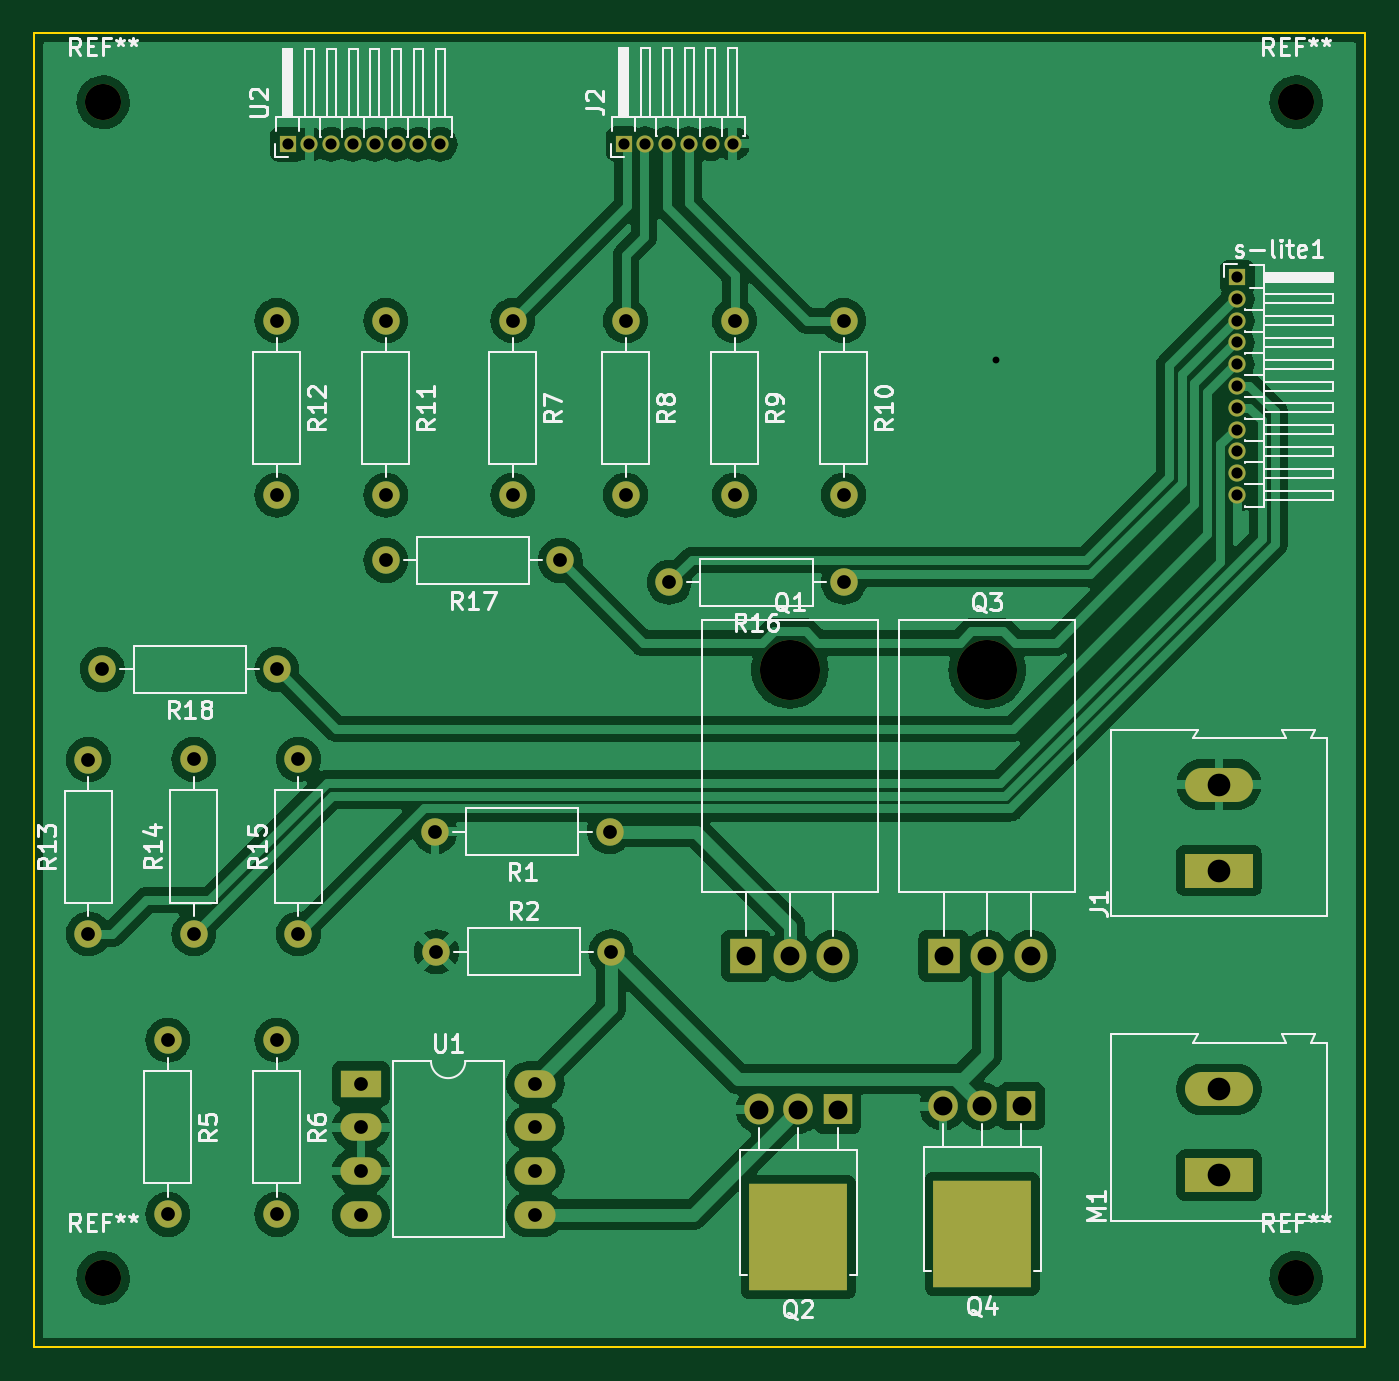
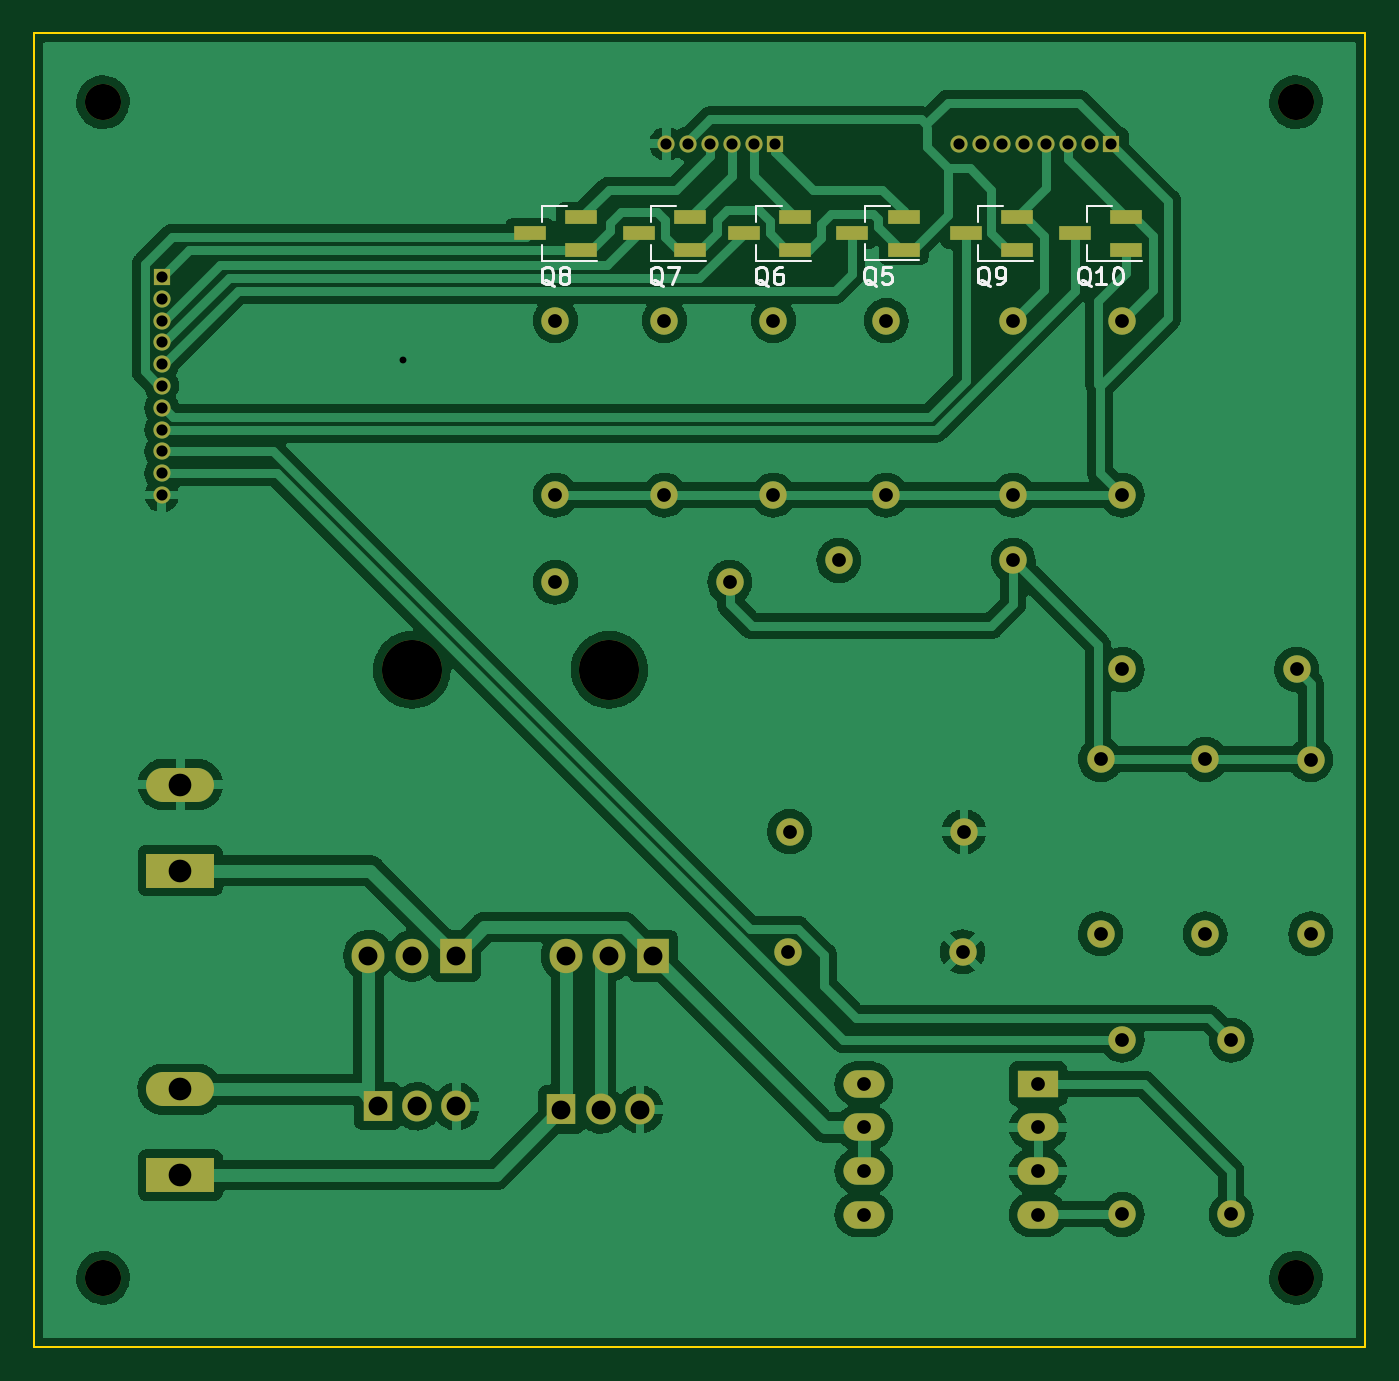
Circuit board: 11 layer files. Board 77.5 x 76.5 mm.
- bottom_copper: Antenna-controller-B_Cu.gbr (183997 bytes)
- bottom_mask: Antenna-controller-B_Mask.gbr (4493 bytes)
- paste: Antenna-controller-B_Paste.gbr (1051 bytes)
- bottom_silk: Antenna-controller-B_Silkscreen.gbr (8379 bytes)
- outline: Antenna-controller-Edge_Cuts.gbr (699 bytes)
- top_copper: Antenna-controller-F_Cu.gbr (192918 bytes)
- top_mask: Antenna-controller-F_Mask.gbr (3997 bytes)
- paste: Antenna-controller-F_Paste.gbr (584 bytes)
- top_silk: Antenna-controller-F_Silkscreen.gbr (40095 bytes)
- drill: Antenna-controller-NPTH.drl (503 bytes)
- drill: Antenna-controller-PTH.drl (1735 bytes)

=== bottom_copper: Antenna-controller-B_Cu.gbr (183997 bytes, source omitted) ===
=== bottom_mask: Antenna-controller-B_Mask.gbr ===
%TF.GenerationSoftware,KiCad,Pcbnew,(6.0.4)*%
%TF.CreationDate,2022-04-12T10:07:42+02:00*%
%TF.ProjectId,Antenna-controller,416e7465-6e6e-4612-9d63-6f6e74726f6c,rev?*%
%TF.SameCoordinates,Original*%
%TF.FileFunction,Soldermask,Bot*%
%TF.FilePolarity,Negative*%
%FSLAX46Y46*%
G04 Gerber Fmt 4.6, Leading zero omitted, Abs format (unit mm)*
G04 Created by KiCad (PCBNEW (6.0.4)) date 2022-04-12 10:07:42*
%MOMM*%
%LPD*%
G01*
G04 APERTURE LIST*
%ADD10C,1.600000*%
%ADD11O,1.600000X1.600000*%
%ADD12O,3.500000X3.500000*%
%ADD13R,1.905000X2.000000*%
%ADD14O,1.905000X2.000000*%
%ADD15R,2.400000X1.600000*%
%ADD16O,2.400000X1.600000*%
%ADD17R,3.960000X1.980000*%
%ADD18O,3.960000X1.980000*%
%ADD19R,1.717500X1.800000*%
%ADD20O,1.717500X1.800000*%
%ADD21C,2.100000*%
%ADD22R,1.000000X1.000000*%
%ADD23O,1.000000X1.000000*%
%ADD24R,1.900000X0.800000*%
G04 APERTURE END LIST*
D10*
%TO.C,R12*%
X134620000Y-62230000D03*
D11*
X134620000Y-72390000D03*
%TD*%
D10*
%TO.C,R15*%
X135877846Y-97951737D03*
D11*
X135877846Y-87791737D03*
%TD*%
D12*
%TO.C,Q1*%
X164500000Y-82570000D03*
D13*
X161960000Y-99230000D03*
D14*
X164500000Y-99230000D03*
X167040000Y-99230000D03*
%TD*%
D15*
%TO.C,U1*%
X139517500Y-106690000D03*
D16*
X139517500Y-109230000D03*
X139517500Y-111770000D03*
X139517500Y-114310000D03*
X149677500Y-114310000D03*
X149677500Y-111770000D03*
X149677500Y-109230000D03*
X149677500Y-106690000D03*
%TD*%
D10*
%TO.C,R11*%
X140970000Y-62230000D03*
D11*
X140970000Y-72390000D03*
%TD*%
D17*
%TO.C,M1*%
X189500000Y-112014000D03*
D18*
X189500000Y-107014000D03*
%TD*%
D19*
%TO.C,Q2*%
X167290000Y-108185000D03*
D20*
X165000000Y-108185000D03*
X162710000Y-108185000D03*
%TD*%
D21*
%TO.C,REF\u002A\u002A*%
X124500000Y-49500000D03*
%TD*%
D22*
%TO.C,s-lite1*%
X190575000Y-59690000D03*
D23*
X190575000Y-60960000D03*
X190575000Y-62230000D03*
X190575000Y-63500000D03*
X190575000Y-64770000D03*
X190575000Y-66040000D03*
X190575000Y-67310000D03*
X190575000Y-68580000D03*
X190575000Y-69850000D03*
X190575000Y-71120000D03*
X190575000Y-72390000D03*
%TD*%
D10*
%TO.C,R13*%
X123640039Y-97957977D03*
D11*
X123640039Y-87797977D03*
%TD*%
D10*
%TO.C,R17*%
X151130000Y-76200000D03*
D11*
X140970000Y-76200000D03*
%TD*%
D10*
%TO.C,R1*%
X154000000Y-92000000D03*
D11*
X143840000Y-92000000D03*
%TD*%
D22*
%TO.C,U2*%
X135250000Y-51955000D03*
D23*
X136520000Y-51955000D03*
X137790000Y-51955000D03*
X139060000Y-51955000D03*
X140330000Y-51955000D03*
X141600000Y-51955000D03*
X142870000Y-51955000D03*
X144140000Y-51955000D03*
%TD*%
D10*
%TO.C,R16*%
X167640000Y-77470000D03*
D11*
X157480000Y-77470000D03*
%TD*%
D21*
%TO.C,REF\u002A\u002A*%
X124500000Y-118000000D03*
%TD*%
D10*
%TO.C,R10*%
X167640000Y-62230000D03*
D11*
X167640000Y-72390000D03*
%TD*%
D10*
%TO.C,R14*%
X129787618Y-97951737D03*
D11*
X129787618Y-87791737D03*
%TD*%
D10*
%TO.C,R5*%
X128270000Y-104140000D03*
D11*
X128270000Y-114300000D03*
%TD*%
D21*
%TO.C,REF\u002A\u002A*%
X194000000Y-49500000D03*
%TD*%
D10*
%TO.C,R2*%
X143920000Y-99000000D03*
D11*
X154080000Y-99000000D03*
%TD*%
D10*
%TO.C,R8*%
X154940000Y-62230000D03*
D11*
X154940000Y-72390000D03*
%TD*%
D22*
%TO.C,J2*%
X154825000Y-51925000D03*
D23*
X156095000Y-51925000D03*
X157365000Y-51925000D03*
X158635000Y-51925000D03*
X159905000Y-51925000D03*
X161175000Y-51925000D03*
%TD*%
D10*
%TO.C,R7*%
X148368268Y-62230000D03*
D11*
X148368268Y-72390000D03*
%TD*%
D10*
%TO.C,R18*%
X134620000Y-82550000D03*
D11*
X124460000Y-82550000D03*
%TD*%
D19*
%TO.C,Q4*%
X178000000Y-108000000D03*
D20*
X175710000Y-108000000D03*
X173420000Y-108000000D03*
%TD*%
D12*
%TO.C,Q3*%
X176000000Y-82570000D03*
D13*
X173460000Y-99230000D03*
D14*
X176000000Y-99230000D03*
X178540000Y-99230000D03*
%TD*%
D21*
%TO.C,REF\u002A\u002A*%
X194000000Y-118000000D03*
%TD*%
D10*
%TO.C,R9*%
X161290000Y-62230000D03*
D11*
X161290000Y-72390000D03*
%TD*%
D17*
%TO.C,J1*%
X189500000Y-94265000D03*
D18*
X189500000Y-89265000D03*
%TD*%
D10*
%TO.C,R6*%
X134620000Y-104140000D03*
D11*
X134620000Y-114300000D03*
%TD*%
D24*
%TO.C,Q10*%
X134390000Y-58100000D03*
X134390000Y-56200000D03*
X137390000Y-57150000D03*
%TD*%
%TO.C,Q5*%
X147360206Y-58086562D03*
X147360206Y-56186562D03*
X150360206Y-57136562D03*
%TD*%
%TO.C,Q9*%
X140740000Y-58100000D03*
X140740000Y-56200000D03*
X143740000Y-57150000D03*
%TD*%
%TO.C,Q6*%
X153670000Y-58100000D03*
X153670000Y-56200000D03*
X156670000Y-57150000D03*
%TD*%
%TO.C,Q7*%
X159790000Y-58100000D03*
X159790000Y-56200000D03*
X162790000Y-57150000D03*
%TD*%
%TO.C,Q8*%
X166140000Y-58100000D03*
X166140000Y-56200000D03*
X169140000Y-57150000D03*
%TD*%
M02*

=== paste: Antenna-controller-B_Paste.gbr ===
%TF.GenerationSoftware,KiCad,Pcbnew,(6.0.4)*%
%TF.CreationDate,2022-04-12T10:07:42+02:00*%
%TF.ProjectId,Antenna-controller,416e7465-6e6e-4612-9d63-6f6e74726f6c,rev?*%
%TF.SameCoordinates,Original*%
%TF.FileFunction,Paste,Bot*%
%TF.FilePolarity,Positive*%
%FSLAX46Y46*%
G04 Gerber Fmt 4.6, Leading zero omitted, Abs format (unit mm)*
G04 Created by KiCad (PCBNEW (6.0.4)) date 2022-04-12 10:07:42*
%MOMM*%
%LPD*%
G01*
G04 APERTURE LIST*
%ADD10R,1.900000X0.800000*%
G04 APERTURE END LIST*
D10*
%TO.C,Q10*%
X134390000Y-58100000D03*
X134390000Y-56200000D03*
X137390000Y-57150000D03*
%TD*%
%TO.C,Q5*%
X147360206Y-58086562D03*
X147360206Y-56186562D03*
X150360206Y-57136562D03*
%TD*%
%TO.C,Q9*%
X140740000Y-58100000D03*
X140740000Y-56200000D03*
X143740000Y-57150000D03*
%TD*%
%TO.C,Q6*%
X153670000Y-58100000D03*
X153670000Y-56200000D03*
X156670000Y-57150000D03*
%TD*%
%TO.C,Q7*%
X159790000Y-58100000D03*
X159790000Y-56200000D03*
X162790000Y-57150000D03*
%TD*%
%TO.C,Q8*%
X166140000Y-58100000D03*
X166140000Y-56200000D03*
X169140000Y-57150000D03*
%TD*%
M02*

=== bottom_silk: Antenna-controller-B_Silkscreen.gbr (8379 bytes, source omitted) ===
=== outline: Antenna-controller-Edge_Cuts.gbr ===
%TF.GenerationSoftware,KiCad,Pcbnew,(6.0.4)*%
%TF.CreationDate,2022-04-12T10:07:43+02:00*%
%TF.ProjectId,Antenna-controller,416e7465-6e6e-4612-9d63-6f6e74726f6c,rev?*%
%TF.SameCoordinates,Original*%
%TF.FileFunction,Profile,NP*%
%FSLAX46Y46*%
G04 Gerber Fmt 4.6, Leading zero omitted, Abs format (unit mm)*
G04 Created by KiCad (PCBNEW (6.0.4)) date 2022-04-12 10:07:43*
%MOMM*%
%LPD*%
G01*
G04 APERTURE LIST*
%TA.AperFunction,Profile*%
%ADD10C,0.100000*%
%TD*%
G04 APERTURE END LIST*
D10*
X120500000Y-122000000D02*
X198000000Y-122000000D01*
X198000000Y-122000000D02*
X198000000Y-45500000D01*
X198000000Y-45500000D02*
X120500000Y-45500000D01*
X120500000Y-45500000D02*
X120500000Y-122000000D01*
M02*

=== top_copper: Antenna-controller-F_Cu.gbr (192918 bytes, source omitted) ===
=== top_mask: Antenna-controller-F_Mask.gbr ===
%TF.GenerationSoftware,KiCad,Pcbnew,(6.0.4)*%
%TF.CreationDate,2022-04-12T10:07:42+02:00*%
%TF.ProjectId,Antenna-controller,416e7465-6e6e-4612-9d63-6f6e74726f6c,rev?*%
%TF.SameCoordinates,Original*%
%TF.FileFunction,Soldermask,Top*%
%TF.FilePolarity,Negative*%
%FSLAX46Y46*%
G04 Gerber Fmt 4.6, Leading zero omitted, Abs format (unit mm)*
G04 Created by KiCad (PCBNEW (6.0.4)) date 2022-04-12 10:07:42*
%MOMM*%
%LPD*%
G01*
G04 APERTURE LIST*
%ADD10C,1.600000*%
%ADD11O,1.600000X1.600000*%
%ADD12O,3.500000X3.500000*%
%ADD13R,1.905000X2.000000*%
%ADD14O,1.905000X2.000000*%
%ADD15R,2.400000X1.600000*%
%ADD16O,2.400000X1.600000*%
%ADD17R,3.960000X1.980000*%
%ADD18O,3.960000X1.980000*%
%ADD19R,1.717500X1.800000*%
%ADD20O,1.717500X1.800000*%
%ADD21R,5.700000X6.200000*%
%ADD22C,2.100000*%
%ADD23R,1.000000X1.000000*%
%ADD24O,1.000000X1.000000*%
G04 APERTURE END LIST*
D10*
%TO.C,R12*%
X134620000Y-62230000D03*
D11*
X134620000Y-72390000D03*
%TD*%
D10*
%TO.C,R15*%
X135877846Y-97951737D03*
D11*
X135877846Y-87791737D03*
%TD*%
D12*
%TO.C,Q1*%
X164500000Y-82570000D03*
D13*
X161960000Y-99230000D03*
D14*
X164500000Y-99230000D03*
X167040000Y-99230000D03*
%TD*%
D15*
%TO.C,U1*%
X139517500Y-106690000D03*
D16*
X139517500Y-109230000D03*
X139517500Y-111770000D03*
X139517500Y-114310000D03*
X149677500Y-114310000D03*
X149677500Y-111770000D03*
X149677500Y-109230000D03*
X149677500Y-106690000D03*
%TD*%
D10*
%TO.C,R11*%
X140970000Y-62230000D03*
D11*
X140970000Y-72390000D03*
%TD*%
D17*
%TO.C,M1*%
X189500000Y-112014000D03*
D18*
X189500000Y-107014000D03*
%TD*%
D19*
%TO.C,Q2*%
X167290000Y-108185000D03*
D20*
X165000000Y-108185000D03*
X162710000Y-108185000D03*
D21*
X165000000Y-115618333D03*
%TD*%
D22*
%TO.C,REF\u002A\u002A*%
X124500000Y-49500000D03*
%TD*%
D23*
%TO.C,s-lite1*%
X190575000Y-59690000D03*
D24*
X190575000Y-60960000D03*
X190575000Y-62230000D03*
X190575000Y-63500000D03*
X190575000Y-64770000D03*
X190575000Y-66040000D03*
X190575000Y-67310000D03*
X190575000Y-68580000D03*
X190575000Y-69850000D03*
X190575000Y-71120000D03*
X190575000Y-72390000D03*
%TD*%
D10*
%TO.C,R13*%
X123640039Y-97957977D03*
D11*
X123640039Y-87797977D03*
%TD*%
D10*
%TO.C,R17*%
X151130000Y-76200000D03*
D11*
X140970000Y-76200000D03*
%TD*%
D10*
%TO.C,R1*%
X154000000Y-92000000D03*
D11*
X143840000Y-92000000D03*
%TD*%
D23*
%TO.C,U2*%
X135250000Y-51955000D03*
D24*
X136520000Y-51955000D03*
X137790000Y-51955000D03*
X139060000Y-51955000D03*
X140330000Y-51955000D03*
X141600000Y-51955000D03*
X142870000Y-51955000D03*
X144140000Y-51955000D03*
%TD*%
D10*
%TO.C,R16*%
X167640000Y-77470000D03*
D11*
X157480000Y-77470000D03*
%TD*%
D22*
%TO.C,REF\u002A\u002A*%
X124500000Y-118000000D03*
%TD*%
D10*
%TO.C,R10*%
X167640000Y-62230000D03*
D11*
X167640000Y-72390000D03*
%TD*%
D10*
%TO.C,R14*%
X129787618Y-97951737D03*
D11*
X129787618Y-87791737D03*
%TD*%
D10*
%TO.C,R5*%
X128270000Y-104140000D03*
D11*
X128270000Y-114300000D03*
%TD*%
D22*
%TO.C,REF\u002A\u002A*%
X194000000Y-49500000D03*
%TD*%
D10*
%TO.C,R2*%
X143920000Y-99000000D03*
D11*
X154080000Y-99000000D03*
%TD*%
D10*
%TO.C,R8*%
X154940000Y-62230000D03*
D11*
X154940000Y-72390000D03*
%TD*%
D23*
%TO.C,J2*%
X154825000Y-51925000D03*
D24*
X156095000Y-51925000D03*
X157365000Y-51925000D03*
X158635000Y-51925000D03*
X159905000Y-51925000D03*
X161175000Y-51925000D03*
%TD*%
D10*
%TO.C,R7*%
X148368268Y-62230000D03*
D11*
X148368268Y-72390000D03*
%TD*%
D10*
%TO.C,R18*%
X134620000Y-82550000D03*
D11*
X124460000Y-82550000D03*
%TD*%
D19*
%TO.C,Q4*%
X178000000Y-108000000D03*
D20*
X175710000Y-108000000D03*
X173420000Y-108000000D03*
D21*
X175710000Y-115433333D03*
%TD*%
D12*
%TO.C,Q3*%
X176000000Y-82570000D03*
D13*
X173460000Y-99230000D03*
D14*
X176000000Y-99230000D03*
X178540000Y-99230000D03*
%TD*%
D22*
%TO.C,REF\u002A\u002A*%
X194000000Y-118000000D03*
%TD*%
D10*
%TO.C,R9*%
X161290000Y-62230000D03*
D11*
X161290000Y-72390000D03*
%TD*%
D17*
%TO.C,J1*%
X189500000Y-94265000D03*
D18*
X189500000Y-89265000D03*
%TD*%
D10*
%TO.C,R6*%
X134620000Y-104140000D03*
D11*
X134620000Y-114300000D03*
%TD*%
M02*

=== paste: Antenna-controller-F_Paste.gbr ===
%TF.GenerationSoftware,KiCad,Pcbnew,(6.0.4)*%
%TF.CreationDate,2022-04-12T10:07:42+02:00*%
%TF.ProjectId,Antenna-controller,416e7465-6e6e-4612-9d63-6f6e74726f6c,rev?*%
%TF.SameCoordinates,Original*%
%TF.FileFunction,Paste,Top*%
%TF.FilePolarity,Positive*%
%FSLAX46Y46*%
G04 Gerber Fmt 4.6, Leading zero omitted, Abs format (unit mm)*
G04 Created by KiCad (PCBNEW (6.0.4)) date 2022-04-12 10:07:42*
%MOMM*%
%LPD*%
G01*
G04 APERTURE LIST*
%ADD10R,5.700000X6.200000*%
G04 APERTURE END LIST*
D10*
%TO.C,Q2*%
X165000000Y-115618333D03*
%TD*%
%TO.C,Q4*%
X175710000Y-115433333D03*
%TD*%
M02*

=== top_silk: Antenna-controller-F_Silkscreen.gbr (40095 bytes, source omitted) ===
=== drill: Antenna-controller-NPTH.drl ===
M48
; DRILL file {KiCad (6.0.4)} date Tue 12 Apr 2022 10:07:39 CEST
; FORMAT={-:-/ absolute / inch / decimal}
; #@! TF.CreationDate,2022-04-12T10:07:39+02:00
; #@! TF.GenerationSoftware,Kicad,Pcbnew,(6.0.4)
; #@! TF.FileFunction,NonPlated,1,2,NPTH
FMAT,2
INCH
; #@! TA.AperFunction,NonPlated,NPTH,ComponentDrill
T1C0.0827
; #@! TA.AperFunction,NonPlated,NPTH,ComponentDrill
T2C0.1378
%
G90
G05
T1
X4.9016Y-1.9488
X4.9016Y-4.6457
X7.6378Y-1.9488
X7.6378Y-4.6457
T2
X6.4764Y-3.2508
X6.9291Y-3.2508
T0
M30

=== drill: Antenna-controller-PTH.drl ===
M48
; DRILL file {KiCad (6.0.4)} date Tue 12 Apr 2022 10:07:39 CEST
; FORMAT={-:-/ absolute / inch / decimal}
; #@! TF.CreationDate,2022-04-12T10:07:39+02:00
; #@! TF.GenerationSoftware,Kicad,Pcbnew,(6.0.4)
; #@! TF.FileFunction,Plated,1,2,PTH
FMAT,2
INCH
; #@! TA.AperFunction,Plated,PTH,ViaDrill
T1C0.0157
; #@! TA.AperFunction,Plated,PTH,ComponentDrill
T2C0.0256
; #@! TA.AperFunction,Plated,PTH,ComponentDrill
T3C0.0315
; #@! TA.AperFunction,Plated,PTH,ComponentDrill
T4C0.0433
; #@! TA.AperFunction,Plated,PTH,ComponentDrill
T5C0.0520
%
G90
G05
T1
X6.9488Y-2.5394
T2
X5.3248Y-2.0455
X5.3748Y-2.0455
X5.4248Y-2.0455
X5.4748Y-2.0455
X5.5248Y-2.0455
X5.5748Y-2.0455
X5.6248Y-2.0455
X5.6748Y-2.0455
X6.0955Y-2.0443
X6.1455Y-2.0443
X6.1955Y-2.0443
X6.2455Y-2.0443
X6.2955Y-2.0443
X6.3455Y-2.0443
X7.503Y-2.35
X7.503Y-2.4
X7.503Y-2.45
X7.503Y-2.5
X7.503Y-2.55
X7.503Y-2.6
X7.503Y-2.65
X7.503Y-2.7
X7.503Y-2.75
X7.503Y-2.8
X7.503Y-2.85
T3
X4.8677Y-3.4566
X4.8677Y-3.8566
X4.9Y-3.25
X5.05Y-4.1
X5.05Y-4.5
X5.1097Y-3.4564
X5.1097Y-3.8564
X5.3Y-2.45
X5.3Y-2.85
X5.3Y-3.25
X5.3Y-4.1
X5.3Y-4.5
X5.3495Y-3.4564
X5.3495Y-3.8564
X5.4928Y-4.2004
X5.4928Y-4.3004
X5.4928Y-4.4004
X5.4928Y-4.5004
X5.55Y-2.45
X5.55Y-2.85
X5.55Y-3.0
X5.663Y-3.622
X5.6661Y-3.8976
X5.8413Y-2.45
X5.8413Y-2.85
X5.8928Y-4.2004
X5.8928Y-4.3004
X5.8928Y-4.4004
X5.8928Y-4.5004
X5.95Y-3.0
X6.063Y-3.622
X6.0661Y-3.8976
X6.1Y-2.45
X6.1Y-2.85
X6.2Y-3.05
X6.35Y-2.45
X6.35Y-2.85
X6.6Y-2.45
X6.6Y-2.85
X6.6Y-3.05
T4
X6.3764Y-3.9067
X6.4059Y-4.2593
X6.4764Y-3.9067
X6.4961Y-4.2593
X6.5764Y-3.9067
X6.5862Y-4.2593
X6.8276Y-4.252
X6.8291Y-3.9067
X6.9177Y-4.252
X6.9291Y-3.9067
X7.0079Y-4.252
X7.0291Y-3.9067
T5
X7.4606Y-3.5144
X7.4606Y-3.7112
X7.4606Y-4.2131
X7.4606Y-4.41
T0
M30

